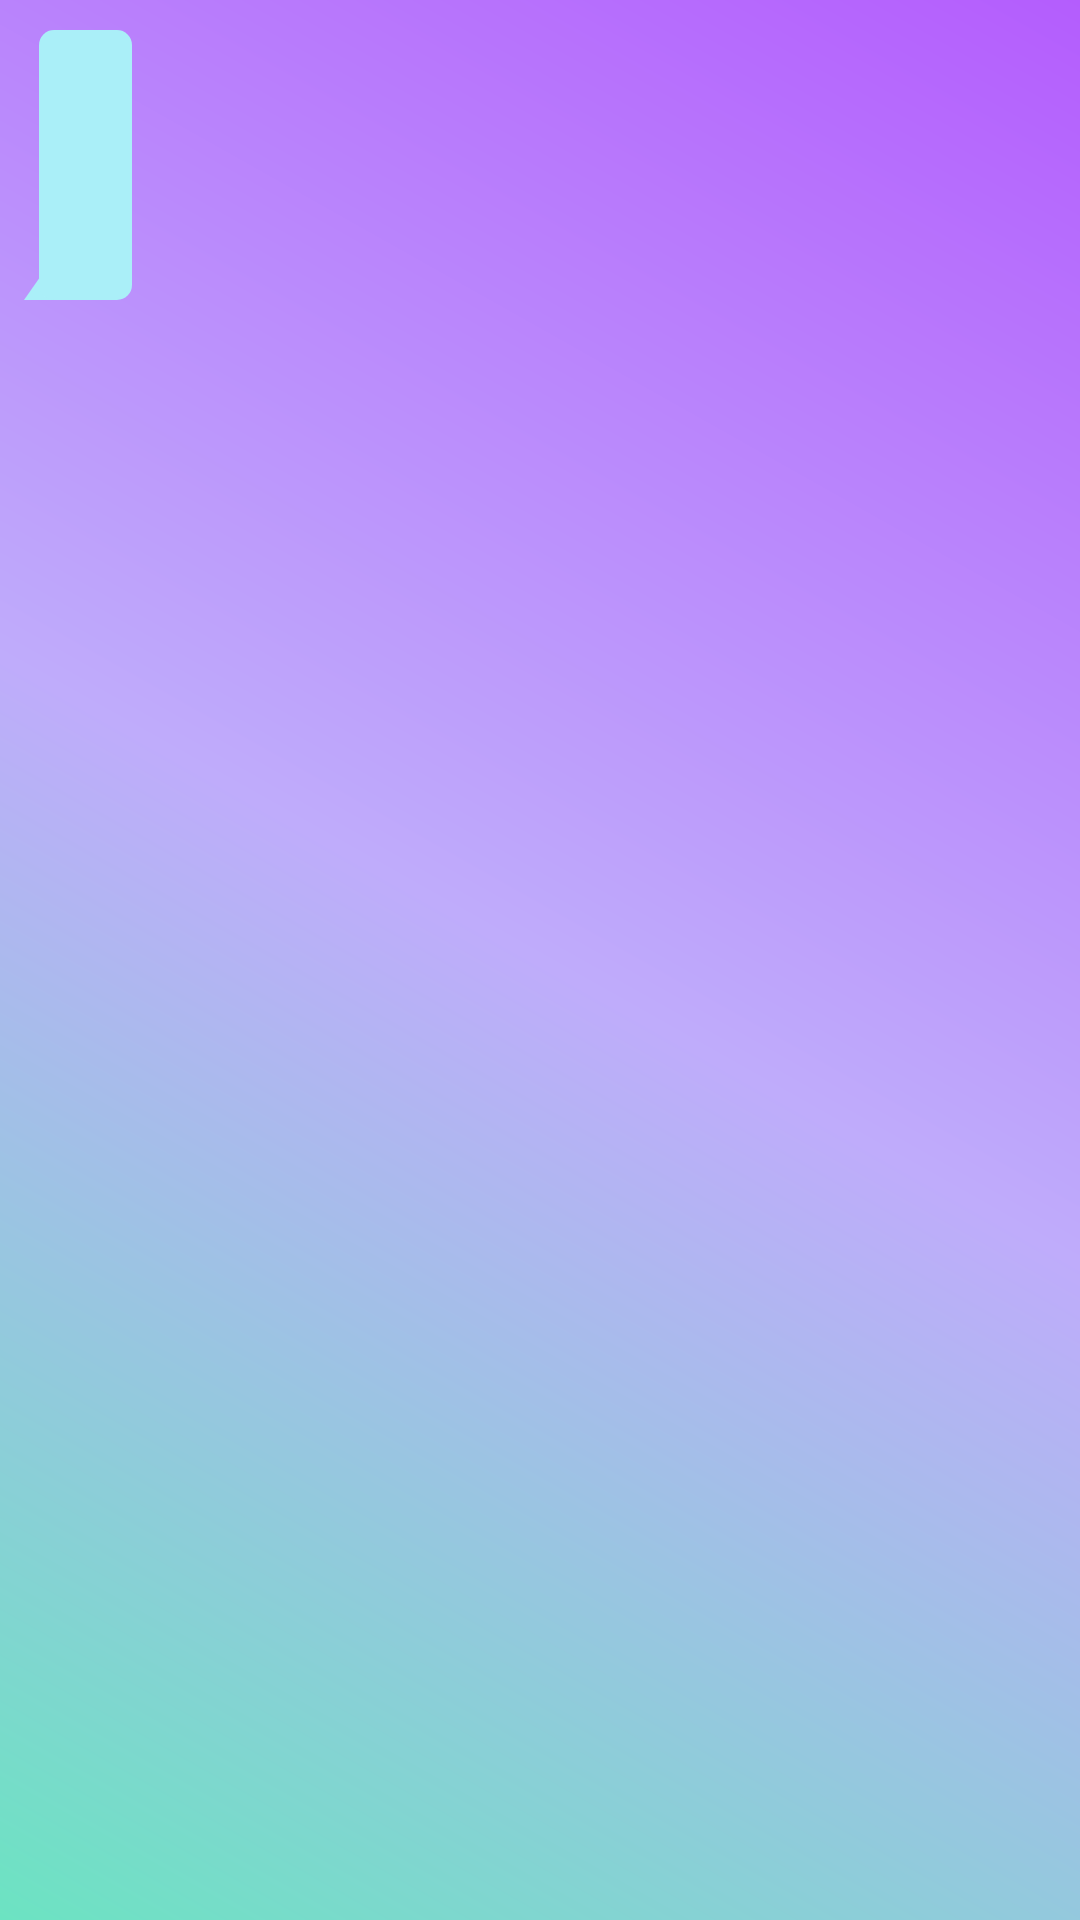

The Android layout XML behind this screen, and the referenced resources:
<!-- AndroidManifest.xml: application theme Base.Theme.WINK_android -->
<!-- res/layout/received_message.xml -->
<?xml version="1.0" encoding="utf-8"?>
<androidx.constraintlayout.widget.ConstraintLayout
    xmlns:android="http://schemas.android.com/apk/res/android"
    xmlns:app="http://schemas.android.com/apk/res-auto"
    android:layout_marginRight="45dp"
    xmlns:tools="http://schemas.android.com/tools"
    android:layout_width="match_parent"
    android:layout_height="wrap_content"
    android:paddingTop="10dp"
    android:paddingBottom="8dp"
   android:paddingLeft="8dp">

    <RelativeLayout
        android:id="@+id/message_bubble"
        android:layout_width="wrap_content"
        android:layout_height="wrap_content"
        android:padding="10dp"
        android:orientation="vertical"
        android:background="@drawable/received_message_bubble"
        app:layout_constraintStart_toStartOf="parent"
        app:layout_constraintHorizontal_bias="1.0"
        tools:ignore="MissingConstraints">
        <LinearLayout
            android:layout_width="wrap_content"
            android:layout_height="wrap_content"
            android:gravity="start"
            android:orientation="vertical">
            <TextView
                android:id="@+id/message_content"
                android:layout_width="wrap_content"
                android:layout_height="wrap_content"
                android:padding="8dp"
                android:textSize="16sp"
                android:textColor="@color/colorSecondary"
                app:layout_constrainedWidth="true"
                app:layout_constraintStart_toStartOf="parent"
                app:layout_constraintTop_toTopOf="parent" />

            <TextView
                android:id="@+id/time"
                android:layout_width="wrap_content"
                android:layout_height="wrap_content"
                android:padding="8dp"
                android:textSize="12sp"
                android:textAlignment="textEnd"
                android:textColor="@color/colorSecondary"
                app:layout_constraintEnd_toEndOf="parent"
                app:layout_constraintTop_toBottomOf="@id/message_content" />
        </LinearLayout>

    </RelativeLayout>

</androidx.constraintlayout.widget.ConstraintLayout>
<!-- resources referenced by this layout -->
<resources>
  <color name="colorSecondary">#DC1C1230</color>
  <!-- drawable received_message_bubble (drawable) -->
  <?xml version="1.0" encoding="utf-8"?>
  <layer-list xmlns:android="http://schemas.android.com/apk/res/android">
      <item android:right="20dp">
          <rotate
              android:fromDegrees="35"
              android:pivotX="0%"
              android:pivotY="100%"
              android:toDegrees="0">
              <shape android:shape="rectangle">
                  <solid android:color="@color/lightBlue" />
              </shape>
          </rotate>
      </item>
      <item android:left="5dp">
          <shape android:shape="rectangle">
              <solid android:color="@color/lightBlue" />
              <corners android:radius="5dp" />
          </shape>
      </item>
  </layer-list>
  <style name="Base.Theme.WINK_android" parent="Theme.Material3.DayNight.NoActionBar">
          <item name="android:windowBackground">@drawable/day_bg</item>
          <item name="android:color">@color/black</item>
          <item name="android:textColorPrimary">@color/black</item>
      </style>
  <color name="lightBlue">#AAEFF8</color>
  <!-- drawable day_bg (drawable) -->
  <shape xmlns:android="http://schemas.android.com/apk/res/android">
      <gradient
          android:type="linear"
          android:startColor="#B45DFD"
          android:centerColor="#BFACFB"
          android:endColor="#6CE3C2"
          android:angle="225"/>
  </shape>
  <color name="black">#FF000000</color>
</resources>
